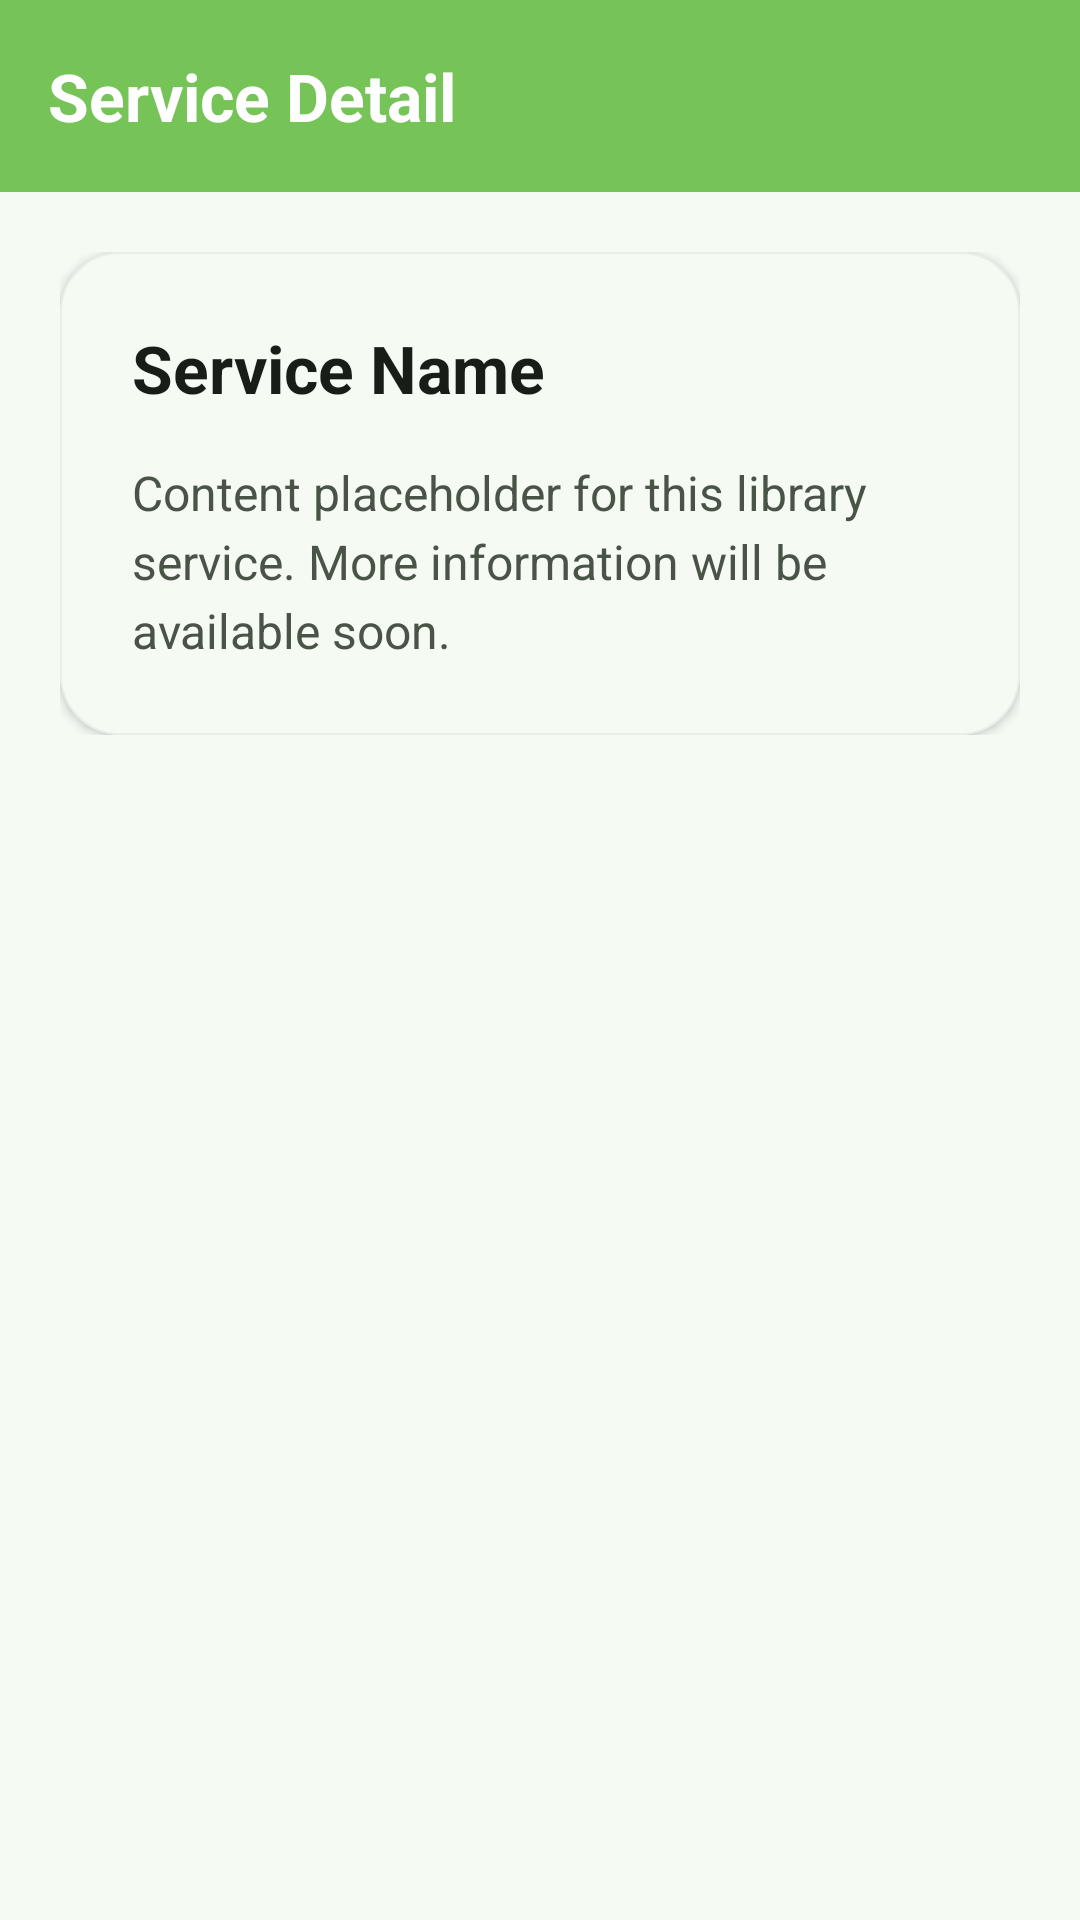

Reconstruct the res/layout file that produces this screen, plus the resources it refers to.
<!-- AndroidManifest.xml: application theme Theme.MyDUET -->
<!-- res/layout/activity_library_detail.xml -->
<?xml version="1.0" encoding="utf-8"?>
<androidx.coordinatorlayout.widget.CoordinatorLayout xmlns:android="http://schemas.android.com/apk/res/android"
    xmlns:app="http://schemas.android.com/apk/res-auto"
    android:layout_width="match_parent"
    android:layout_height="match_parent"
    android:background="?android:attr/windowBackground">

    <com.google.android.material.appbar.AppBarLayout
        android:layout_width="match_parent"
        android:layout_height="wrap_content"
        android:background="?attr/colorPrimary"
        app:elevation="4dp">

        <com.google.android.material.appbar.MaterialToolbar
            android:background="?attr/colorPrimary"
            android:id="@+id/toolbar"
            android:layout_width="match_parent"
            android:layout_height="?attr/actionBarSize"
            app:navigationIcon="@drawable/ic_back"
            app:navigationIconTint="?attr/colorOnPrimary"
            app:title="Service Detail"
            app:titleTextColor="?attr/colorOnPrimary"
            android:fontFamily="sans-serif-medium" />
    </com.google.android.material.appbar.AppBarLayout>

    <androidx.core.widget.NestedScrollView
        android:layout_width="match_parent"
        android:layout_height="match_parent"
        app:layout_behavior="@string/appbar_scrolling_view_behavior">

        <LinearLayout
            android:layout_width="match_parent"
            android:layout_height="wrap_content"
            android:orientation="vertical"
            android:padding="20dp">

            <com.google.android.material.card.MaterialCardView
                android:layout_width="match_parent"
                android:layout_height="wrap_content"
                app:cardCornerRadius="20dp"
                app:cardElevation="2dp"
                app:strokeWidth="0.5dp"
                app:strokeColor="@color/divider"
                app:cardBackgroundColor="?attr/colorSurface">

                <LinearLayout
                    android:layout_width="match_parent"
                    android:layout_height="wrap_content"
                    android:orientation="vertical"
                    android:padding="24dp">

                    <TextView
                        android:id="@+id/tvDetailTitle"
                        android:layout_width="wrap_content"
                        android:layout_height="wrap_content"
                        android:text="Service Name"
                        android:textColor="?attr/colorOnSurface"
                        android:textSize="22sp"
                        android:textStyle="bold" />

                    <TextView
                        android:id="@+id/tvDetailContent"
                        android:layout_width="match_parent"
                        android:layout_height="wrap_content"
                        android:layout_marginTop="16dp"
                        android:text="Content placeholder for this library service. More information will be available soon."
                        android:textColor="?attr/colorOnSurfaceVariant"
                        android:textSize="16sp"
                        android:lineSpacingExtra="4dp" />

                </LinearLayout>
            </com.google.android.material.card.MaterialCardView>

        </LinearLayout>
    </androidx.core.widget.NestedScrollView>

</androidx.coordinatorlayout.widget.CoordinatorLayout>
<!-- resources referenced by this layout -->
<resources>
  <color name="divider">#E8EFE7</color>
  <style name="Theme.MyDUET" parent="Base.Theme.MyDUET">
          <item name="android:windowAnimationStyle">@style/ActivityAnimation</item>
      </style>
  <style name="ActivityAnimation" parent="@android:style/Animation.Activity">
          <item name="android:activityOpenEnterAnimation">@anim/slide_in_right</item>
          <item name="android:activityOpenExitAnimation">@anim/fade_out</item>
          <item name="android:activityCloseEnterAnimation">@anim/fade_in</item>
          <item name="android:activityCloseExitAnimation">@anim/slide_out_right</item>
      </style>
  <color name="md_theme_light_primary">#76C457</color>
  <color name="md_theme_light_onPrimary">#FFFFFF</color>
  <color name="md_theme_light_primaryContainer">#E8F5E4</color>
  <color name="md_theme_light_onPrimaryContainer">#1A4310</color>
  <color name="md_theme_light_secondary">#539937</color>
  <color name="md_theme_light_onSecondary">#FFFFFF</color>
  <color name="md_theme_light_secondaryContainer">#DDF2D8</color>
  <color name="md_theme_light_onSecondaryContainer">#13380C</color>
  <color name="md_theme_light_background">#F5FAF3</color>
  <color name="md_theme_light_surface">#FFFFFF</color>
  <color name="md_theme_light_onSurface">#191D18</color>
  <color name="md_theme_light_surfaceVariant">#E2ECE0</color>
  <color name="md_theme_light_onSurfaceVariant">#495447</color>
  <color name="md_theme_light_outline">#D2E0D1</color>
  <color name="md_theme_light_outlineVariant">#E6EFE5</color>
  <color name="primary_dark">#4A8C34</color>
  <style name="TextAppearance.MyDUET.HeadlineLarge" parent="TextAppearance.Material3.HeadlineLarge">
          <item name="android:textStyle">bold</item>
          <item name="android:textColor">@color/text_primary</item>
      </style>
  <style name="TextAppearance.MyDUET.TitleLarge" parent="TextAppearance.Material3.TitleLarge">
          <item name="android:textStyle">bold</item>
          <item name="android:textColor">@color/text_primary</item>
      </style>
  <style name="TextAppearance.MyDUET.BodyLarge" parent="TextAppearance.Material3.BodyLarge">
          <item name="android:textColor">@color/text_secondary</item>
      </style>
  <style name="Widget.MyDUET.BottomNavigationView" parent="Widget.Material3.BottomNavigationView">
          <item name="android:background">@color/white</item>
          <item name="elevation">8dp</item>
          <item name="itemIconTint">@color/bottom_nav_color_selector</item>
          <item name="itemTextColor">@color/bottom_nav_color_selector</item>
  
          <item name="itemRippleColor">@color/primary_light</item>
          <item name="labelVisibilityMode">labeled</item>
      </style>
  <color name="text_primary">#191D18</color>
  <color name="text_secondary">#5F6B5E</color>
  <color name="white">#FFFFFF</color>
  <color name="primary_light">#E8F5E4</color>
</resources>
